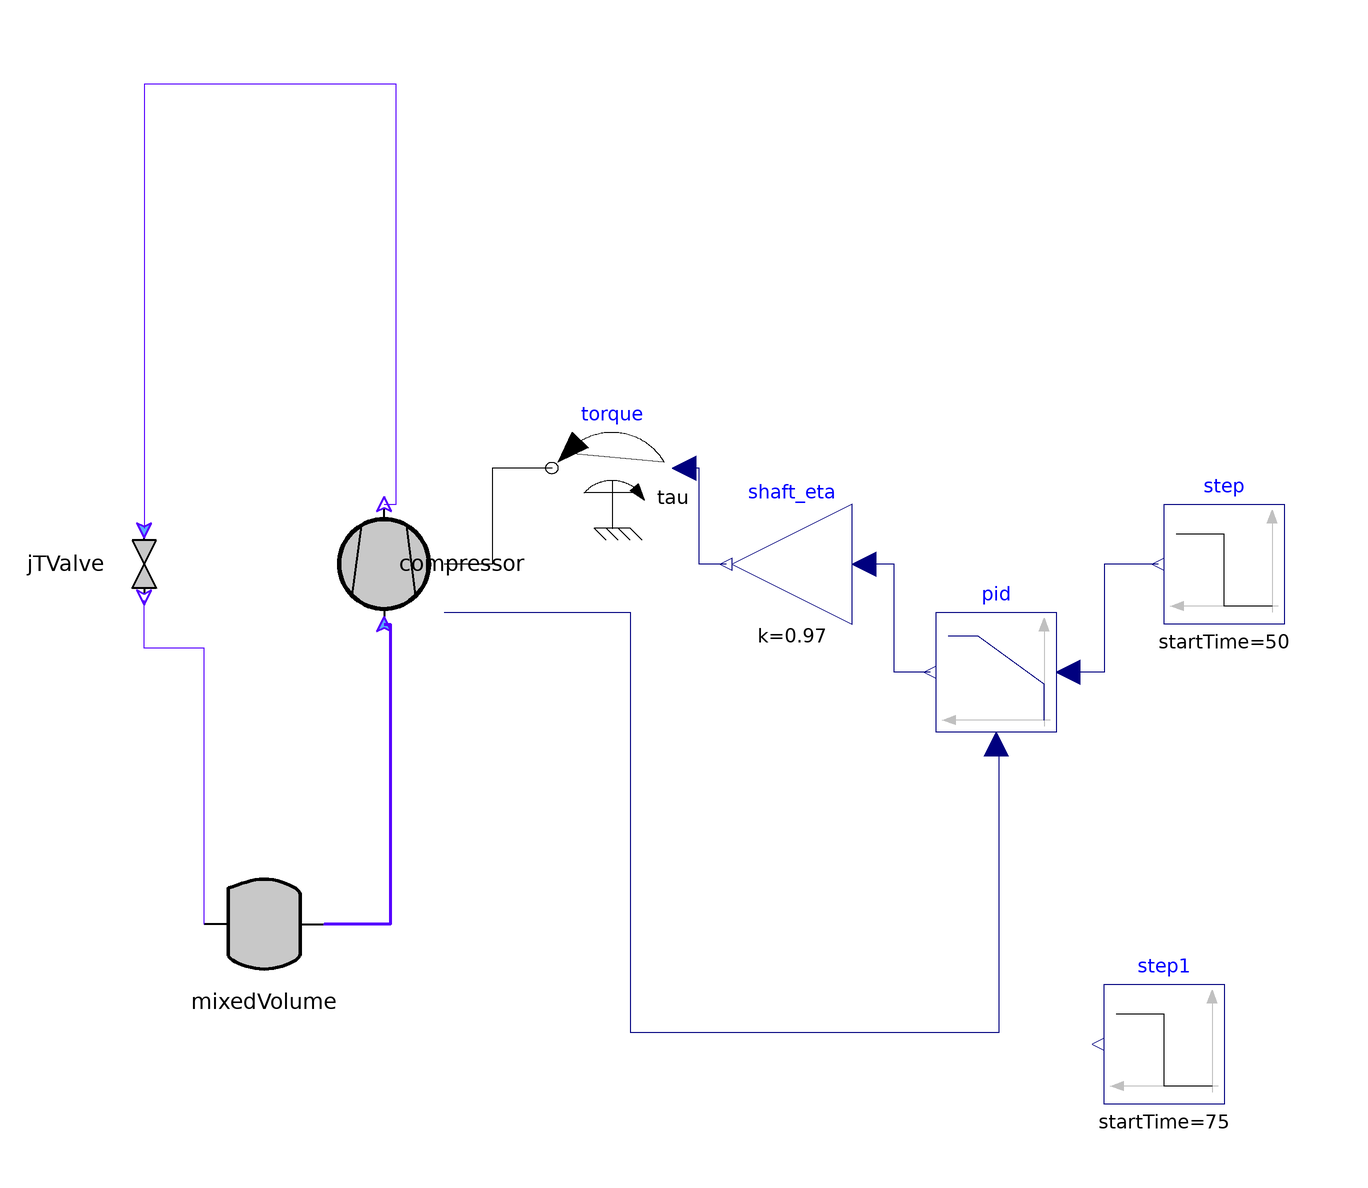

The component connection diagram of the Modelica model below, drawn from its own Placement and Line annotations.

model Loop_withMixedVolume_test
        Modelica.Blocks.Sources.Step step1(height = 10, offset = 25, startTime = 75) annotation(
          Placement(visible = true, transformation(origin = {76, -80}, extent = {{10, -10}, {-10, 10}}, rotation = 0)));
        Modelica.Blocks.Sources.Step step(height = 30000*(2*Modelica.Constants.pi/60), offset = 15000*(2*Modelica.Constants.pi/60), startTime = 50) annotation(
          Placement(visible = true, transformation(origin = {86, 0}, extent = {{10, -10}, {-10, 10}}, rotation = 0)));
        Modelica.Blocks.Continuous.LimPID pid(Ti = 10, controllerType = Modelica.Blocks.Types.SimpleController.PID, initType = Modelica.Blocks.Types.Init.InitialOutput, k = 0.1, yMax = 6000000) annotation(
          Placement(visible = true, transformation(origin = {48, -18}, extent = {{10, -10}, {-10, 10}}, rotation = 0)));
        Modelica.Mechanics.Rotational.Sources.Torque torque(useSupport = false) annotation(
          Placement(visible = true, transformation(origin = {-16, 16}, extent = {{10, -10}, {-10, 10}}, rotation = 0)));
        Modelica.Blocks.Math.Gain shaft_eta(k = 0.97) annotation(
          Placement(visible = true, transformation(origin = {14, 0}, extent = {{10, -10}, {-10, 10}}, rotation = 0)));
        NewHTHP.Machines.Compressor compressor(J_p = 0.005, enableHeatPort = false, enableOutput = true, initEnthalpy = false, initOmega = NewHTHP.Utilities.InitialisationMethod.state, initPhi = true, mdot_0 = 0, omega_fromInput = false) annotation(
          Placement(visible = true, transformation(origin = {-54, 0}, extent = {{-10, -10}, {10, 10}}, rotation = 90)));
        NewHTHP.Volumes.MixedVolume mixedVolume(T_0(displayUnit = "K") = 300, V = 10000, enableHeatPort = false, enableInlet = true, enableOutlet = true, initEnergy = true, p_min = 999.9999999999999, rho_min(displayUnit = "kg/m3") = 0.001, usePreferredMediumStates = false, use_h0 = false) annotation(
          Placement(visible = true, transformation(origin = {-74, -60}, extent = {{-10, -10}, {10, 10}}, rotation = 0)));
        NewHTHP.Valves.JTValve jTValve annotation(
          Placement(visible = true, transformation(origin = {-94, 0}, extent = {{-10, -10}, {10, 10}}, rotation = -90)));
      equation
        connect(step.y, pid.u_s) annotation(
          Line(points = {{75, 0}, {66, 0}, {66, -18}, {59, -18}}, color = {0, 0, 127}));
        connect(pid.y, shaft_eta.u) annotation(
          Line(points = {{37, -18}, {31, -18}, {31, 0}, {26, 0}}, color = {0, 0, 127}));
        connect(shaft_eta.y, torque.tau) annotation(
          Line(points = {{3, 0}, {-1.5, 0}, {-1.5, 16}, {-4, 16}}, color = {0, 0, 127}));
        connect(compressor.output_val, pid.u_m) annotation(
          Line(points = {{-44, -8}, {-13, -8}, {-13, -78}, {48.5, -78}, {48.5, -30}, {48, -30}}, color = {0, 0, 127}));
        connect(torque.flange, compressor.flange) annotation(
          Line(points = {{-26, 16}, {-36, 16}, {-36, 0}, {-44, 0}}));
        connect(compressor.inlet, mixedVolume.outlet) annotation(
          Line(points = {{-54, -10}, {-53, -10}, {-53, -60}, {-64, -60}, {-64, -60}}, color = {85, 0, 255}, thickness = 1));
        connect(compressor.outlet, jTValve.inlet) annotation(
          Line(points = {{-54, 10}, {-52, 10}, {-52, 80}, {-94, 80}, {-94, 6}}, color = {85, 0, 255}));
        connect(mixedVolume.inlet, jTValve.outlet) annotation(
          Line(points = {{-84, -60}, {-84, -14}, {-94, -14}, {-94, -6}}, color = {85, 0, 255}));
        annotation(
          Diagram(coordinateSystem(extent = {{-100, -100}, {100, 100}})));
      end Loop_withMixedVolume_test;